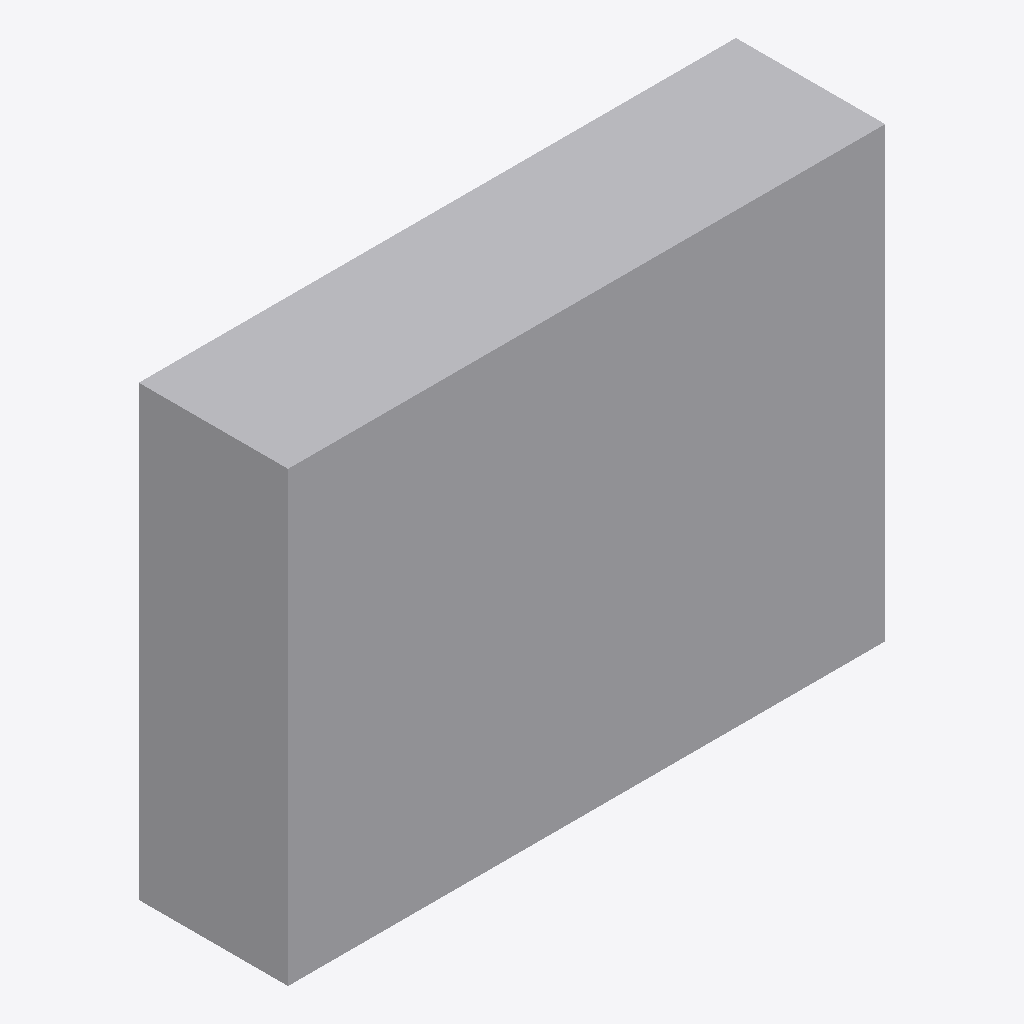
Isometric view of an IFC building model (IFC-SPF (STEP), schema IFC4, length unit metre), seen from the south-west, elements coloured by IFC class: 1 other element (light grey).
Extent 4.0 m × 1.0 m × 3.0 m (x, y, z). Elements (1): 1 IfcBuildingElementProxy.

HEADER;
FILE_DESCRIPTION(('Synthetic model with an element outside any spatial containment'),'2;1');
FILE_NAME('malformed-spatial.ifc','2026-10-27T00:00:00',('Test'),('Test'),'IfcCostEstimator','IfcCostEstimator','');
FILE_SCHEMA(('IFC4'));
ENDSEC;
DATA;
#1=IFCPROJECT('0ORPHAN00000000000AAA',$,'Orphan-element project',$,$,$,$,(#10),#5);
#21=IFCSITE('0ORPHANSITE0000000AAA',$,'Site',$,$,#20,$,$,.ELEMENT.,$,$,$,$,$);
#37=IFCBUILDINGELEMENTPROXY('1ORPHAN000000000AAAA',$,'Orphan element',$,$,#36,#35,$,.NOTDEFINED.);
ENDSEC;
